Dataset: NEU (GitHub, Alirezanltv/Dataset). Classes: crazing, inclusion, pitted surface, rolled-in scale, scratches.

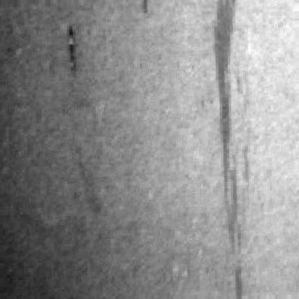
Label: inclusion

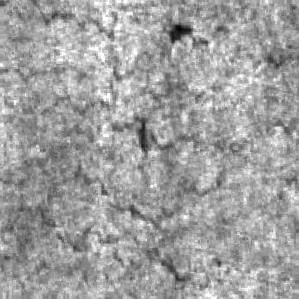
Label: crazing

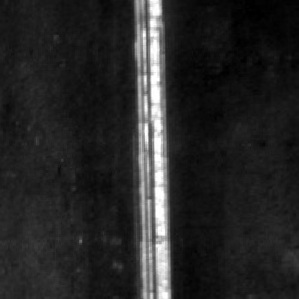
Label: scratches

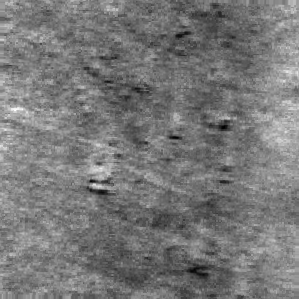
Label: rolled-in scale

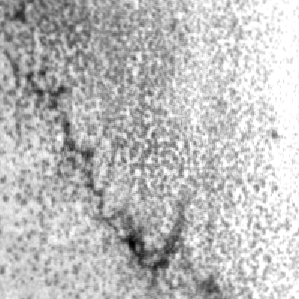
Label: pitted surface

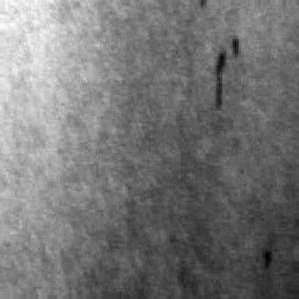
Label: inclusion
